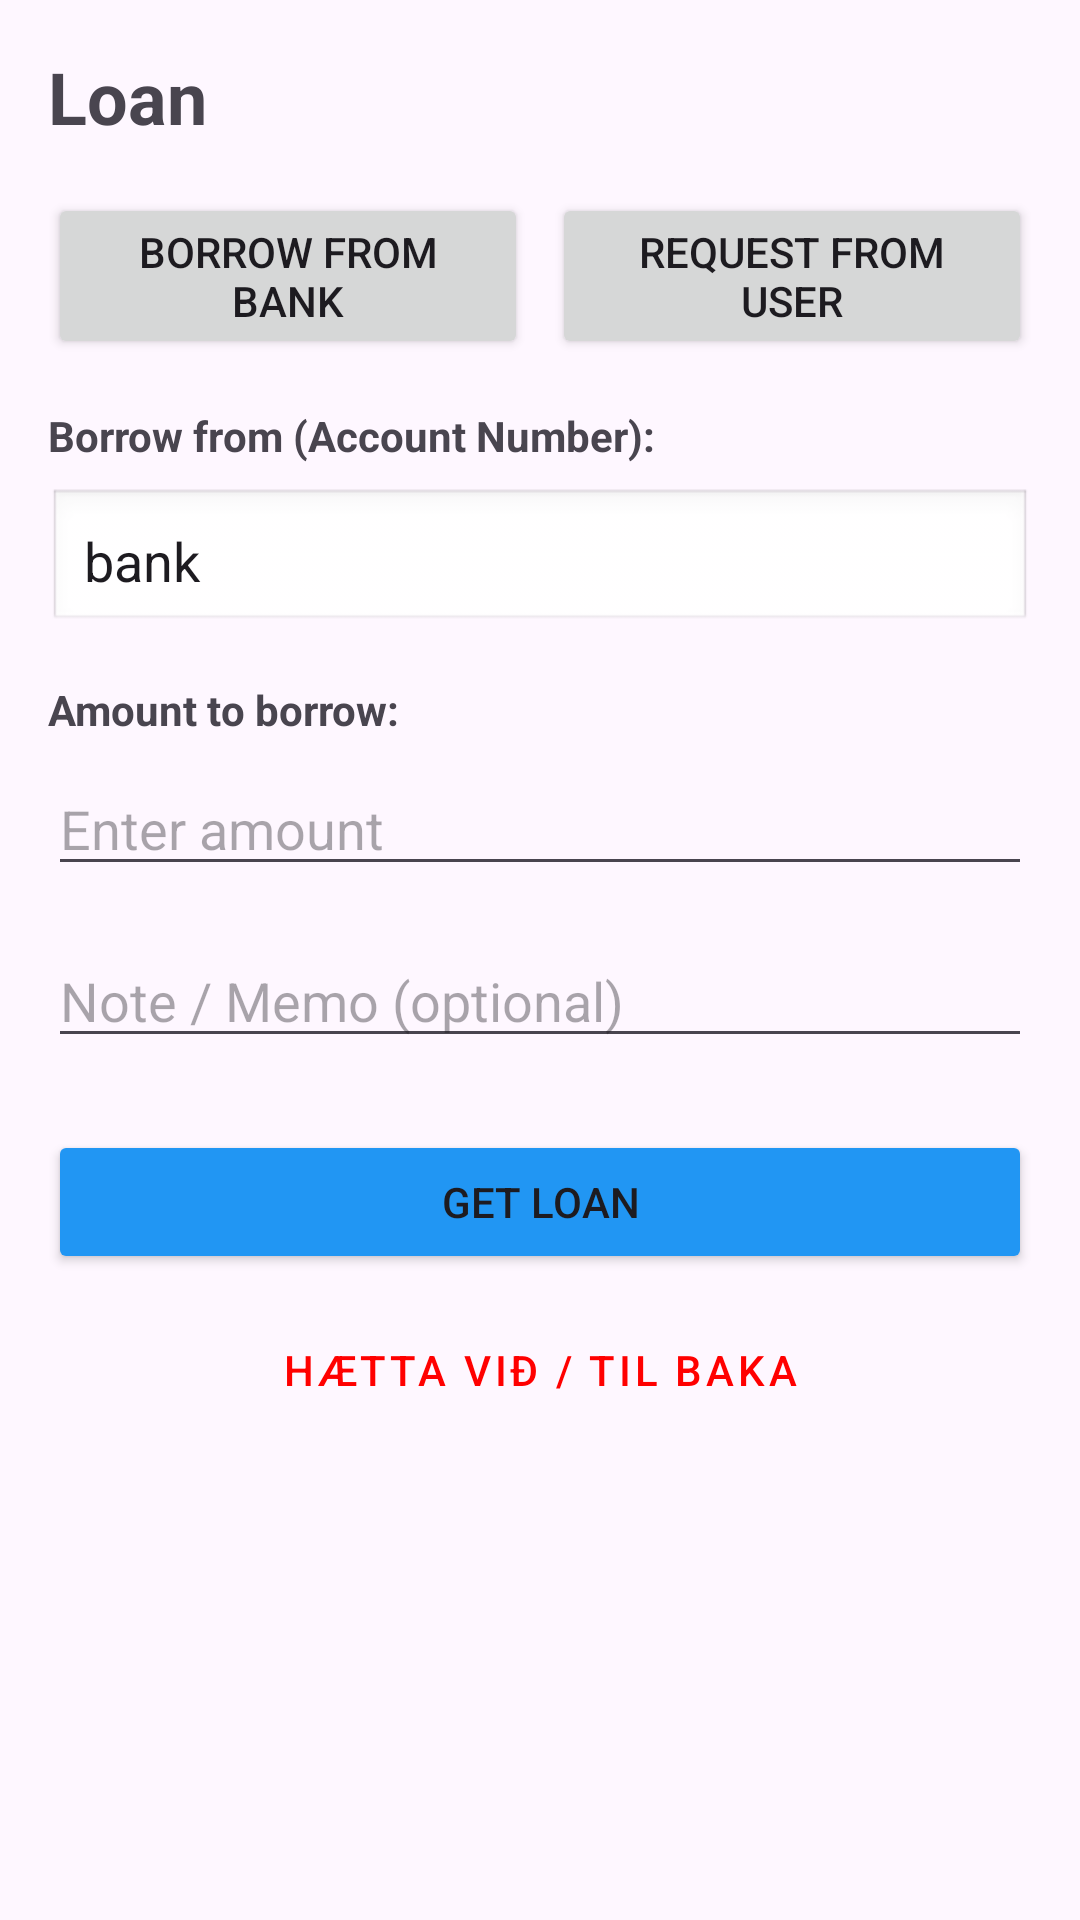

Here is an Android app screen rendered from its layout file. Give the layout XML and the strings, colors and styles it references.
<!-- AndroidManifest.xml: application theme Theme.Team19Bank -->
<!-- res/layout/fragment_loan.xml -->
<?xml version="1.0" encoding="utf-8"?>
<ScrollView xmlns:android="http://schemas.android.com/apk/res/android"
    android:layout_width="match_parent"
    android:layout_height="match_parent"
    android:padding="16dp">

    <LinearLayout
        android:layout_width="match_parent"
        android:layout_height="wrap_content"
        android:orientation="vertical">

        <TextView
            android:layout_width="match_parent"
            android:layout_height="wrap_content"
            android:text="Loan"
            android:textSize="24sp"
            android:textStyle="bold"
            android:paddingBottom="16dp" />

        <LinearLayout
            android:layout_width="match_parent"
            android:layout_height="wrap_content"
            android:orientation="horizontal">

            <Button
                android:id="@+id/btnLoanModeBank"
                android:layout_width="0dp"
                android:layout_height="wrap_content"
                android:layout_weight="1"
                android:text="Borrow from bank" />

            <Button
                android:id="@+id/btnLoanModeUser"
                android:layout_width="0dp"
                android:layout_height="wrap_content"
                android:layout_weight="1"
                android:layout_marginStart="8dp"
                android:text="Request from user" />
        </LinearLayout>

        <TextView
            android:layout_width="wrap_content"
            android:layout_height="wrap_content"
            android:text="Borrow from (Account Number):"
            android:textStyle="bold"
            android:layout_marginTop="16dp" />

        <EditText
            android:id="@+id/etLoanSource"
            android:layout_width="match_parent"
            android:layout_height="wrap_content"
            android:hint="e.g. bank"
            android:text="bank"
            android:padding="12dp"
            android:background="@android:drawable/edit_text"
            android:layout_marginTop="8dp" />

        <TextView
            android:layout_width="wrap_content"
            android:layout_height="wrap_content"
            android:text="Amount to borrow:"
            android:layout_marginTop="16dp"
            android:textStyle="bold" />

        <EditText
            android:id="@+id/etLoanAmount"
            android:layout_width="match_parent"
            android:layout_height="wrap_content"
            android:hint="Enter amount"
            android:inputType="numberDecimal"
            android:layout_marginTop="8dp" />

        <EditText
            android:id="@+id/etLoanMemo"
            android:layout_width="match_parent"
            android:layout_height="wrap_content"
            android:hint="Note / Memo (optional)"
            android:layout_marginTop="16dp" />

        <Button
            android:id="@+id/btnSubmitLoan"
            android:layout_width="match_parent"
            android:layout_height="wrap_content"
            android:text="Get Loan"
            android:layout_marginTop="24dp"
            android:backgroundTint="#2196F3" />

        <Button
            android:id="@+id/btnBackFromLoan"
            style="@style/Widget.MaterialComponents.Button.OutlinedButton"
            android:layout_width="match_parent"
            android:layout_height="wrap_content"
            android:text="Hætta við / Til baka"
            android:textColor="#FF0000"
            android:layout_marginTop="8dp" />

    </LinearLayout>
</ScrollView>
<!-- resources referenced by this layout -->
<resources>
  <style name="Theme.Team19Bank" parent="Base.Theme.Team19Bank" />
  <style name="Base.Theme.Team19Bank" parent="Theme.Material3.DayNight.NoActionBar">
          
          
      </style>
</resources>
